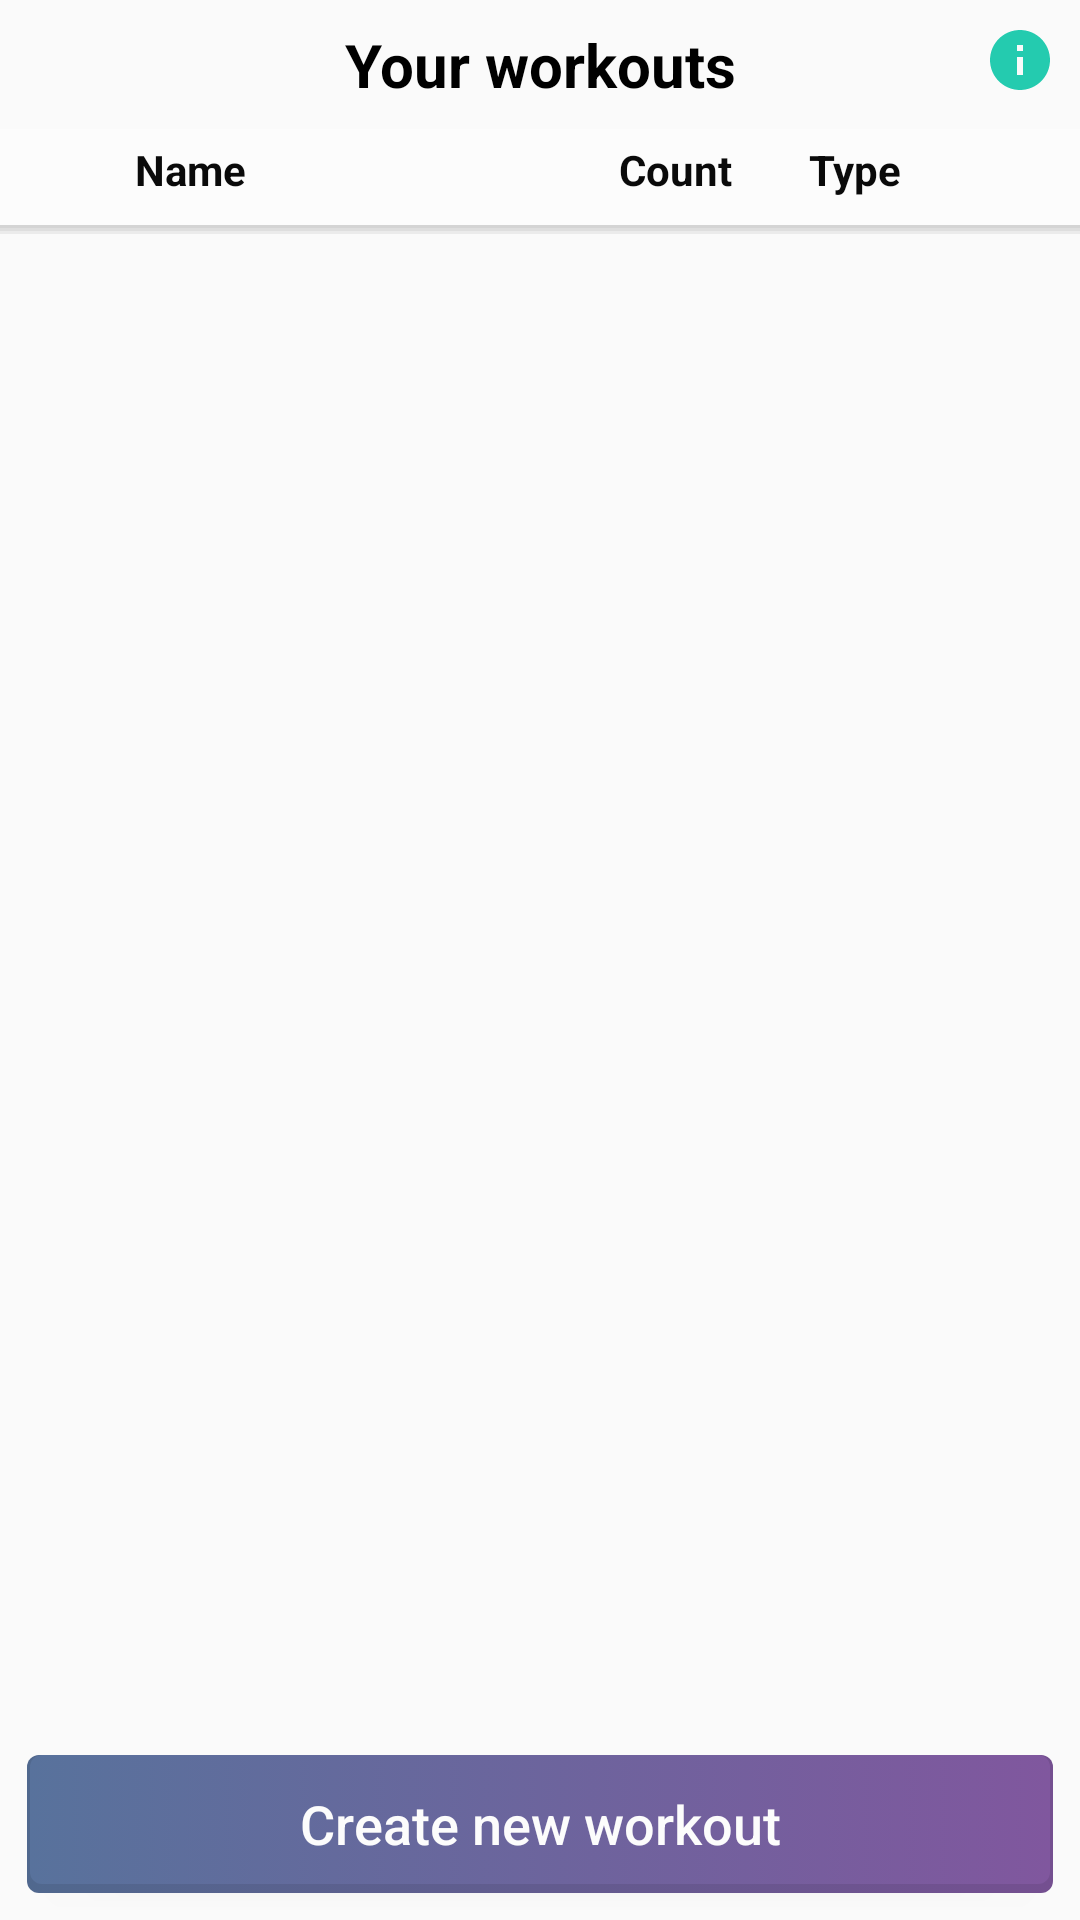

Write the Android layout XML for this screen, with the resource values it uses.
<!-- AndroidManifest.xml: application theme AppTheme -->
<!-- res/layout/fragment_workout.xml -->
<?xml version="1.0" encoding="utf-8"?>

<RelativeLayout
    android:id="@+id/masterLayout"
    xmlns:android="http://schemas.android.com/apk/res/android"
    android:orientation="vertical"
    android:layout_width="match_parent"
    android:layout_height="match_parent">

    <TextView
        android:id="@+id/tableTitle"
        android:layout_width="match_parent"
        android:layout_height="wrap_content"
        android:text="@string/your_workouts"
        style="@style/TableTitleTextView"
        />

    <LinearLayout
        android:id="@+id/tableHeader"
        android:layout_below="@id/tableTitle"
        android:layout_width="match_parent"
        android:layout_height="wrap_content"
        android:weightSum="12"
        android:paddingTop="@dimen/padding_small"
        android:paddingBottom="12dp"
        android:background="@drawable/table_border_background">

        <TextView
            android:id="@+id/numerationTextView"
            android:layout_width="0dp"
            android:layout_weight="1.5"
            android:layout_height="wrap_content"
            style="@style/TableHeaderTextView" />

        <TextView
            android:layout_width="0dp"
            android:layout_weight="5"
            android:layout_height="wrap_content"
            android:gravity="start"
            android:text="@string/name"
            style="@style/TableHeaderTextView" />

        <TextView
            android:layout_width="0dp"
            android:layout_weight="2"
            android:layout_height="wrap_content"
            android:text="@string/count"
            style="@style/TableHeaderTextView" />

        <TextView
            android:layout_width="0dp"
            android:layout_weight="2"
            android:layout_height="wrap_content"
            android:text="@string/type"
            style="@style/TableHeaderTextView" />

        <TextView
            android:layout_width="0dp"
            android:layout_weight="1.5"
            android:layout_height="wrap_content"
            style="@style/TableHeaderTextView" />

    </LinearLayout>

    <ScrollView
        android:layout_width="match_parent"
        android:layout_height="match_parent"
        android:layout_below="@id/tableHeader"
        android:layout_above="@id/addWeightButton"
        android:scrollbarThumbVertical="@drawable/scrollbar_purple">

        <LinearLayout
            android:id="@+id/workoutListLinearLayout"
            android:layout_width="match_parent"
            android:layout_height="wrap_content"
            android:orientation="vertical">

        </LinearLayout>

    </ScrollView>

    <ImageView
        android:id="@+id/infoImageView"
        android:layout_width="wrap_content"
        android:layout_height="wrap_content"
        android:layout_alignEnd="@id/tableTitle"
        android:layout_marginEnd="@dimen/margin"
        android:layout_marginTop="@dimen/margin"
        android:src="@drawable/ic_details_black"/>

    <Button
        android:id="@+id/addWeightButton"
        android:layout_width="match_parent"
        android:layout_height="wrap_content"
        android:layout_alignParentBottom="true"
        android:layout_centerInParent="true"
        android:layout_margin="@dimen/margin"
        android:text="@string/create_new_workout"
        style="@style/PurpleButtonStyle"/>

</RelativeLayout>
<!-- resources referenced by this layout -->
<resources>
  <dimen name="margin">8dp</dimen>
  <dimen name="padding_small">4dp</dimen>
  <!-- drawable ic_details_black (drawable-anydpi) -->
  <vector xmlns:android="http://schemas.android.com/apk/res/android"
      android:width="24dp"
      android:height="24dp"
      android:viewportWidth="24"
      android:viewportHeight="24"
      android:tint="#24CBAF">
      <path
          android:fillColor="#FF000000"
          android:pathData="M12,2C6.48,2 2,6.48 2,12s4.48,10 10,10 10,-4.48 10,-10S17.52,2 12,2zM13,17h-2v-6h2v6zM13,9h-2L11,7h2v2z"/>
  </vector>
  <!-- drawable scrollbar_purple (drawable) -->
  <?xml version="1.0" encoding="utf-8"?>
  
  <layer-list xmlns:android="http://schemas.android.com/apk/res/android">
      <item android:left="@dimen/margin">
          <shape xmlns:android="http://schemas.android.com/apk/res/android"
              android:shape="rectangle">
              <gradient
                  android:angle="45"
                  android:endColor="@color/colorPurple"
                  android:startColor="@color/colorBlue"/>
              <corners android:radius="@dimen/corner_radius" />
              <size android:width="@dimen/margin_small"/>
          </shape>
      </item>
  </layer-list>
  <string name="count">Count</string>
  <string name="create_new_workout">Create new workout</string>
  <string name="name">Name</string>
  <string name="type">Type</string>
  <string name="your_workouts">Your workouts</string>
  <style name="PurpleButtonStyle">
          <item name="android:background">@drawable/button_purple</item>
          <item name="android:textColor">@color/colorWhite</item>
          <item name="android:textSize">@dimen/text_size_base</item>
          <item name="android:textAllCaps">false</item>
          <item name="android:padding">@dimen/padding</item>
      </style>
  <style name="TableHeaderTextView">
          <item name="android:textColor">@color/colorTableHeader</item>
          <item name="android:textStyle">bold</item>
          <item name="android:gravity">center</item>
      </style>
  <style name="TableTitleTextView">
          <item name="android:textColor">@color/colorTableTitle</item>
          <item name="android:textStyle">bold</item>
          <item name="android:gravity">center</item>
          <item name="android:textSize">@dimen/text_title_size</item>
          <item name="android:paddingBottom">@dimen/padding</item>
          <item name="android:paddingTop">@dimen/padding</item>
      </style>
  <style name="AppTheme" parent="Theme.AppCompat.Light.NoActionBar">
          
          <item name="colorPrimary">@color/colorPrimary</item>
          <item name="colorPrimaryDark">@color/colorPrimaryDark</item>
          <item name="colorAccent">@color/colorAccent</item>
          <item name="android:windowActionBarOverlay">true</item>
      </style>
  <color name="colorPurple">#80579E</color>
  <color name="colorBlue">#58729C</color>
  <dimen name="corner_radius">8dp</dimen>
  <dimen name="margin_small">4dp</dimen>
  <color name="colorWhite">#FCFCFC</color>
  <!-- drawable button_purple (drawable) -->
  <?xml version="1.0" encoding="utf-8"?>
  
  <selector xmlns:android="http://schemas.android.com/apk/res/android">
      <item android:state_pressed="true" android:drawable="@drawable/button_purple_pressed" />
      <item android:state_focused="true" android:drawable="@drawable/button_purple_pressed" />
      <item android:drawable="@drawable/button_purple_normal" />
  </selector>
  <dimen name="text_size_base">18sp</dimen>
  <dimen name="padding">8dp</dimen>
  <color name="colorTableHeader">#0A0A0A</color>
  <color name="colorTableTitle">#000000</color>
  <dimen name="text_title_size">20sp</dimen>
  
      /// card dimensions
  <color name="colorPrimary">#ffffff</color>
  <color name="colorPrimaryDark">#ffffff</color>
  <color name="colorAccent">#24CBAF</color>
  <color name="colorBlueDark">#50688E</color>
  <color name="colorPurpleDark">#744F90</color>
  <dimen name="corner_radius_small">4dp</dimen>
</resources>
